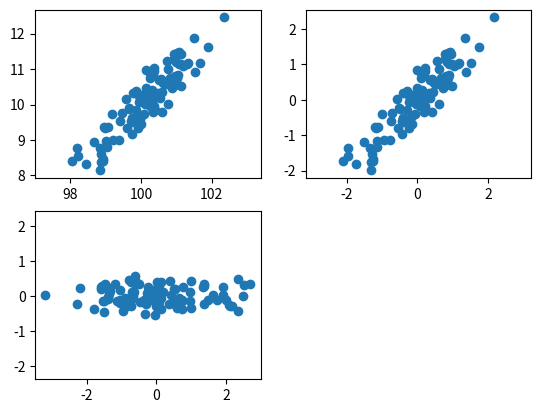

Reproduce this figure in Python.
#attempt at doing PCA algorithm in python
#cuz matlab student license will run out one day

import numpy as np
import matplotlib.pyplot as plt

n=2 #dimensions
N=100 #samples 
mu = [[100],[10]]#100 * np.ones((n,1)) #mu = [100, 100]'

A = np.random.rand(n,n)
Sigma = np.matmul(A,A.T) #generated covariance

#samples
#note: we can still do pca if for some reason covariance is not positive definate. we just can't generate samples. really hope that situation doesn't happen lol
x = np.matmul(A,np.random.normal(0,1,(n,N))) + np.matmul(mu,np.ones((1,N)))

#estimate from samples
muhat = np.array([np.mean(x,axis=1)]).T#to make it a column vec
Sigmahat = np.cov(x)

print(A)
print(Sigma)
print(Sigmahat)

#convert to zero mean samples
xzm = x - np.matmul(muhat,np.ones((1,N)))
#get eigenvectors / principal component directions
eig_vals,eig_vecs = np.linalg.eig(Sigmahat)

#sort eigenvectors by eigenvalue magnitude
eig_vecs_sorted = eig_vecs[:,np.argsort(-eig_vals)]
#argsort sorts from smallest to largest. negative sign is a cheeky workaround

#apply transformation to align principal components with axes
y = np.matmul((eig_vecs_sorted).T,xzm)

fig=plt.figure(1)
ax1 = fig.add_subplot(2,2,1)
ax1.scatter(x[0,:],x[1,:])
ax1.axis('equal')
ax2 = fig.add_subplot(2,2,2)
ax2.scatter(xzm[0,:],xzm[1,:])
ax2.axis('equal')

ax = fig.add_subplot(2,2,3)
ax.scatter(y[0,:],y[1,:])
ax.set(xlim=([-2, 2]),ylim=([-2, 2]))
ax.axis('equal')

plt.show()